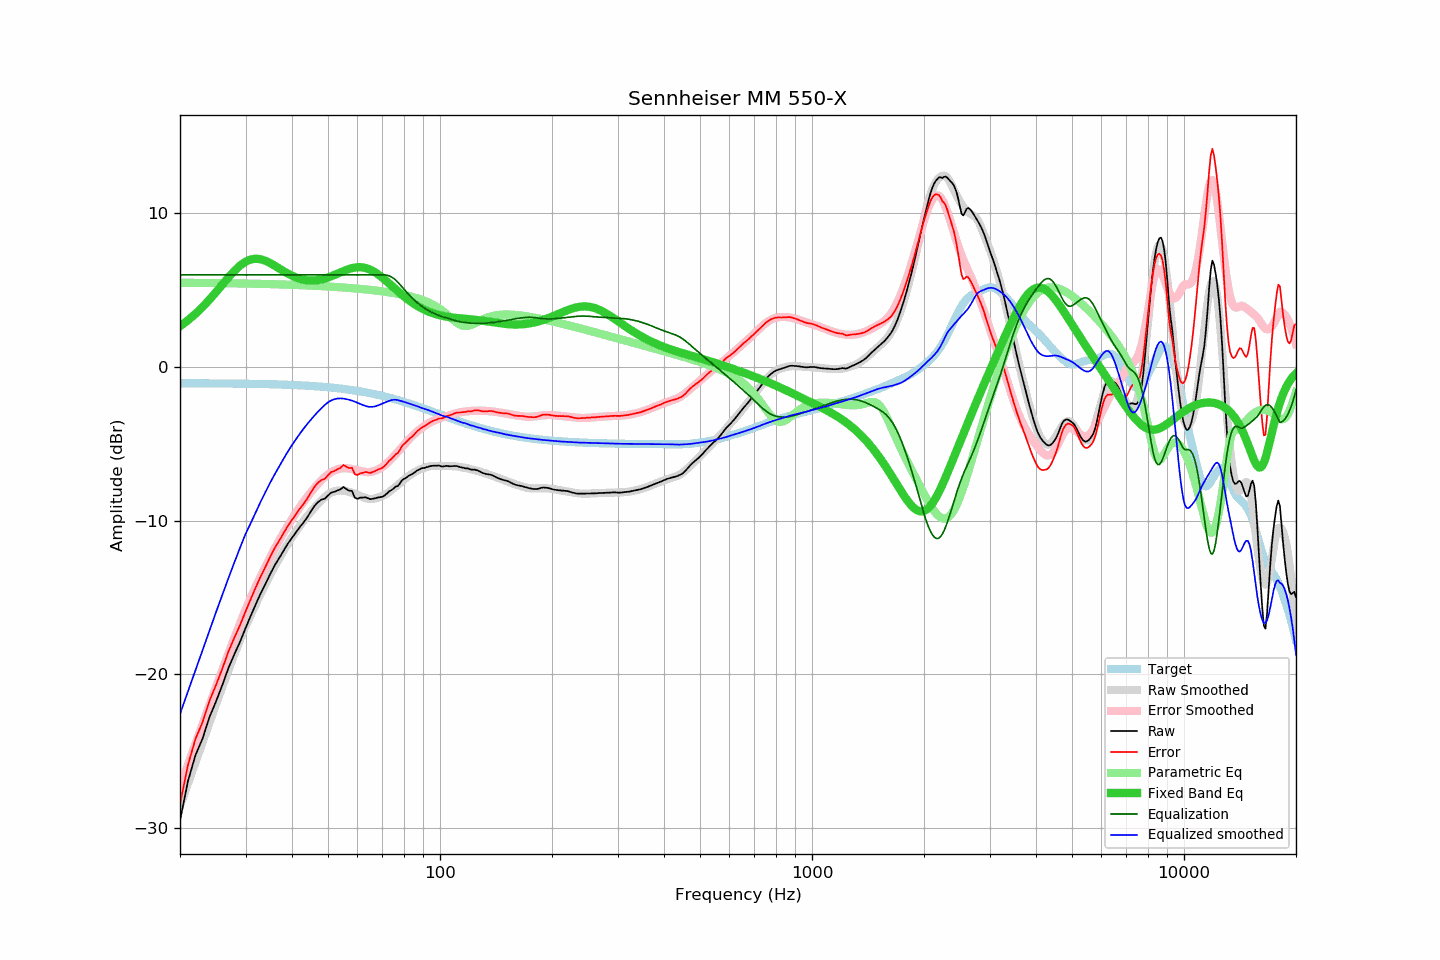

The table this chart was drawn from, first rows:
frequency, raw, error, smoothed, error_smoothed, equalization, parametric_eq, equalized_raw, equalized_smoothed, target
20, -29.56, -28.50, -28.60, -27.34, 6.00, 2.65, -23.56, -22.60, -1.06
21, -27.00, -25.94, -27.15, -25.93, 6.00, 3.04, -21.00, -21.15, -1.06
22, -25.30, -24.24, -25.76, -24.57, 6.00, 3.46, -19.30, -19.76, -1.06
23, -24.20, -23.14, -24.43, -23.27, 6.00, 3.91, -18.20, -18.43, -1.06
24, -22.81, -21.74, -23.17, -22.03, 6.00, 4.39, -16.81, -17.17, -1.07
25, -21.78, -20.71, -21.97, -20.85, 6.00, 4.88, -15.78, -15.97, -1.07
26, -20.71, -19.64, -20.83, -19.73, 6.00, 5.37, -14.71, -14.83, -1.07
27, -19.60, -18.52, -19.75, -18.66, 6.00, 5.84, -13.60, -13.75, -1.08
28, -18.71, -17.63, -18.73, -17.66, 6.00, 6.26, -12.71, -12.73, -1.08
29, -17.90, -16.82, -17.78, -16.71, 6.00, 6.61, -11.90, -11.78, -1.08
30, -17.02, -15.93, -16.88, -15.82, 6.00, 6.86, -11.02, -10.88, -1.09
31, -16.20, -15.11, -16.16, -15.02, 6.00, 7.01, -10.20, -10.16, -1.09
32, -15.43, -14.33, -15.44, -14.29, 6.00, 7.06, -9.43, -9.44, -1.10
33, -14.72, -13.61, -14.74, -13.61, 6.00, 7.02, -8.72, -8.74, -1.11
34, -14.09, -12.98, -14.10, -12.97, 6.00, 6.91, -8.09, -8.10, -1.11
35, -13.46, -12.34, -13.51, -12.37, 6.00, 6.76, -7.46, -7.51, -1.12
36, -12.89, -11.76, -12.96, -11.80, 6.00, 6.59, -6.89, -6.96, -1.13
37, -12.43, -11.29, -12.45, -11.28, 6.00, 6.41, -6.43, -6.45, -1.14
38, -11.96, -10.81, -11.96, -10.79, 6.00, 6.24, -5.96, -5.96, -1.15
39, -11.50, -10.34, -11.50, -10.33, 6.00, 6.08, -5.50, -5.50, -1.16
40, -11.13, -9.96, -11.09, -9.91, 6.00, 5.95, -5.13, -5.09, -1.17
41, -10.77, -9.59, -10.70, -9.50, 6.00, 5.84, -4.77, -4.70, -1.18
42, -10.42, -9.23, -10.34, -9.12, 6.00, 5.75, -4.42, -4.34, -1.19
43, -10.12, -8.92, -10.01, -8.77, 6.00, 5.69, -4.12, -4.01, -1.20
44, -9.78, -8.56, -9.70, -8.45, 6.00, 5.65, -3.78, -3.70, -1.22
45, -9.39, -8.16, -9.42, -8.15, 6.00, 5.63, -3.39, -3.42, -1.23
46, -9.04, -7.79, -9.15, -7.87, 6.00, 5.64, -3.04, -3.15, -1.25
47, -8.80, -7.54, -8.90, -7.61, 6.00, 5.66, -2.80, -2.90, -1.26
48, -8.64, -7.36, -8.69, -7.37, 6.00, 5.71, -2.64, -2.69, -1.28
49, -8.58, -7.28, -8.47, -7.17, 6.00, 5.76, -2.58, -2.47, -1.30
50, -8.37, -7.05, -8.30, -6.99, 6.00, 5.83, -2.37, -2.30, -1.32
51, -8.18, -6.84, -8.18, -6.85, 6.00, 5.91, -2.18, -2.18, -1.34
52, -8.13, -6.77, -8.10, -6.74, 6.00, 5.99, -2.13, -2.10, -1.36
53, -8.04, -6.66, -8.05, -6.66, 6.00, 6.08, -2.04, -2.05, -1.38
54, -7.97, -6.57, -8.04, -6.62, 6.00, 6.17, -1.97, -2.04, -1.40
55, -7.81, -6.38, -8.06, -6.60, 6.00, 6.25, -1.81, -2.06, -1.43
56, -7.95, -6.50, -8.09, -6.60, 6.00, 6.32, -1.95, -2.09, -1.45
57, -8.06, -6.58, -8.14, -6.62, 6.00, 6.39, -2.06, -2.14, -1.48
58, -8.07, -6.57, -8.19, -6.65, 6.00, 6.44, -2.07, -2.19, -1.50
59, -8.51, -6.98, -8.26, -6.69, 6.00, 6.48, -2.51, -2.26, -1.53
60, -8.59, -7.03, -8.33, -6.73, 6.00, 6.50, -2.59, -2.33, -1.56
61, -8.51, -6.92, -8.41, -6.78, 6.00, 6.50, -2.51, -2.41, -1.59
62, -8.51, -6.89, -8.47, -6.81, 6.00, 6.49, -2.51, -2.47, -1.62
63, -8.48, -6.83, -8.53, -6.84, 6.00, 6.45, -2.48, -2.53, -1.65
64, -8.55, -6.87, -8.58, -6.85, 6.00, 6.40, -2.55, -2.58, -1.68
65, -8.61, -6.90, -8.60, -6.84, 6.00, 6.33, -2.61, -2.60, -1.71
66, -8.58, -6.84, -8.59, -6.80, 6.00, 6.25, -2.58, -2.59, -1.74
67, -8.55, -6.77, -8.56, -6.75, 6.00, 6.16, -2.55, -2.56, -1.78
68, -8.50, -6.69, -8.51, -6.68, 6.00, 6.05, -2.50, -2.51, -1.81
69, -8.48, -6.63, -8.45, -6.60, 6.00, 5.94, -2.48, -2.45, -1.85
70, -8.45, -6.57, -8.39, -6.51, 6.00, 5.82, -2.45, -2.39, -1.88
71, -8.36, -6.44, -8.32, -6.39, 6.00, 5.69, -2.36, -2.32, -1.92
72, -8.24, -6.28, -8.24, -6.27, 5.98, 5.57, -2.26, -2.26, -1.96
73, -8.10, -6.11, -8.14, -6.13, 5.94, 5.44, -2.16, -2.21, -1.99
74, -8.02, -5.99, -8.03, -5.99, 5.87, 5.31, -2.15, -2.16, -2.03
75, -7.92, -5.85, -7.91, -5.84, 5.78, 5.19, -2.14, -2.13, -2.07
76, -7.79, -5.68, -7.80, -5.69, 5.67, 5.06, -2.12, -2.13, -2.11
77, -7.75, -5.60, -7.69, -5.53, 5.53, 4.94, -2.22, -2.16, -2.15
78, -7.59, -5.40, -7.57, -5.38, 5.38, 4.82, -2.21, -2.19, -2.19
79, -7.38, -5.15, -7.45, -5.22, 5.22, 4.71, -2.16, -2.23, -2.23
... 553 more rows
